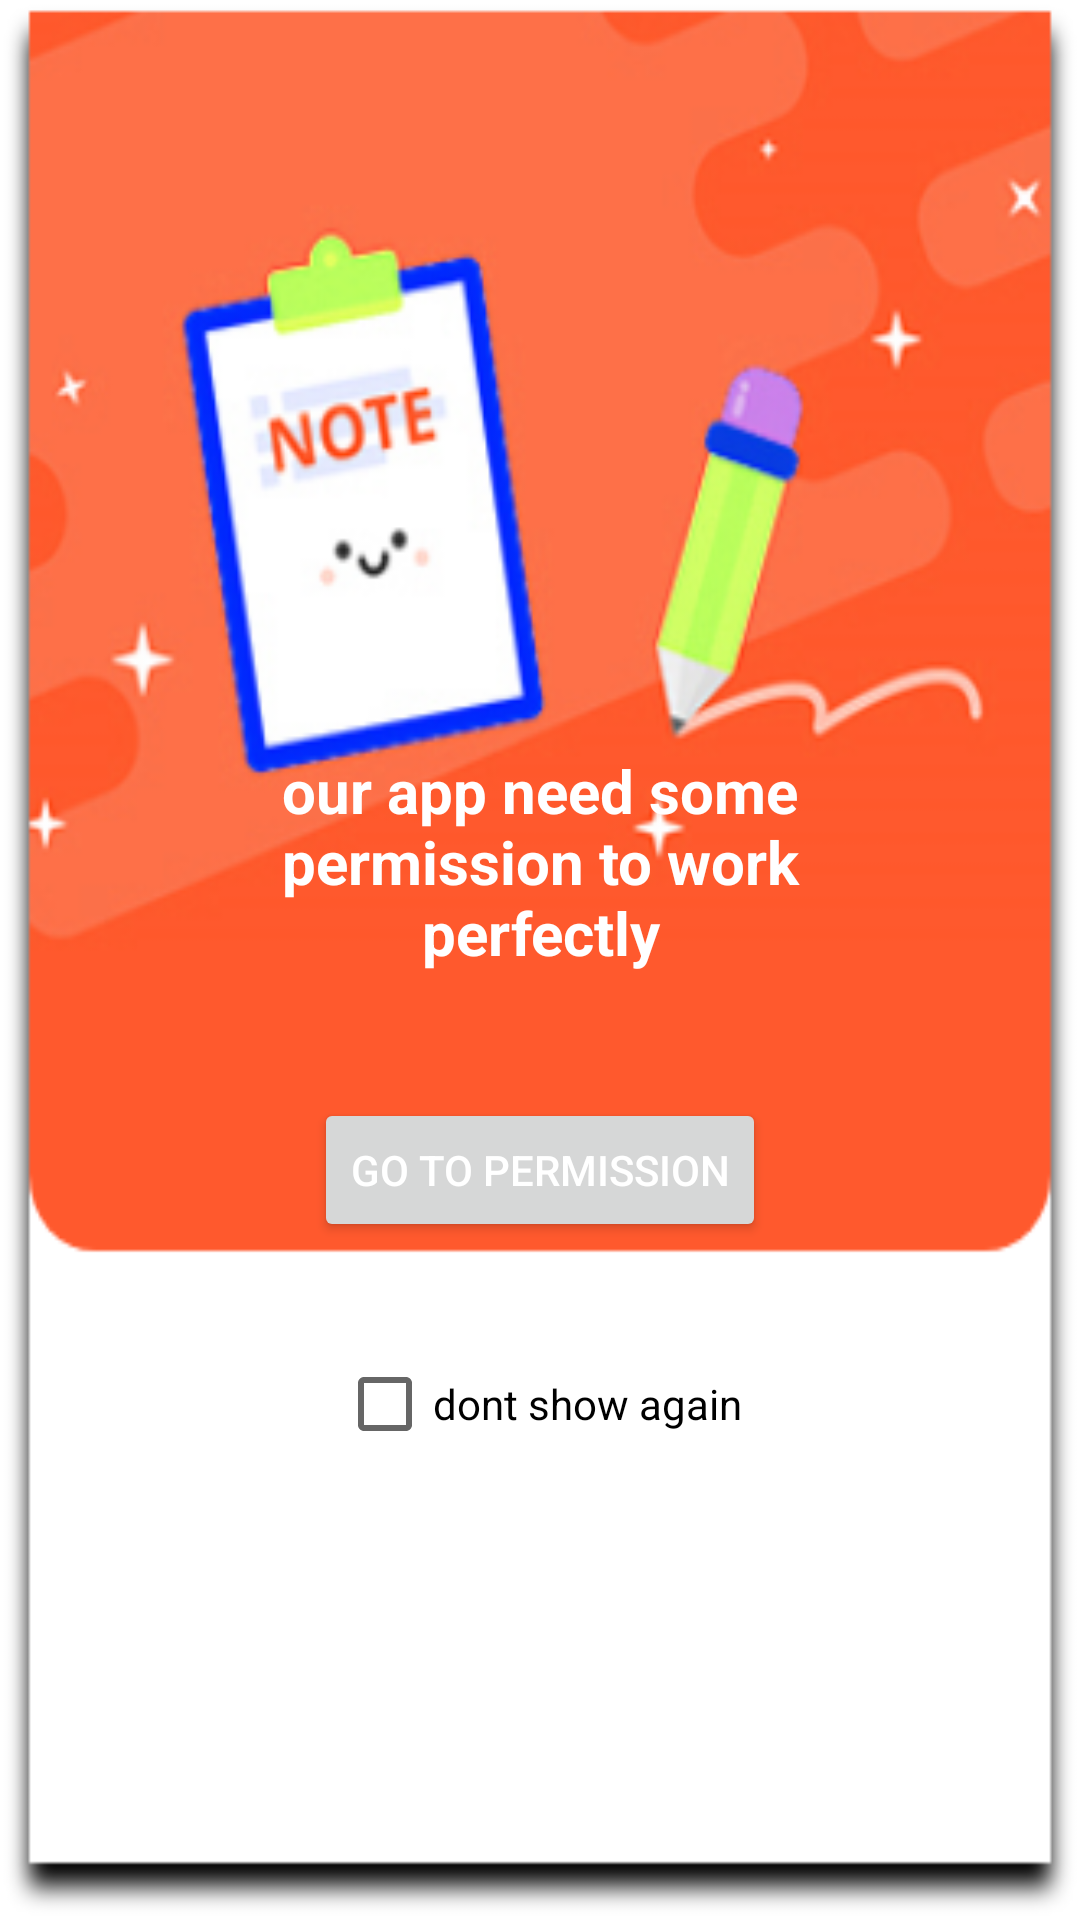

The Android layout XML behind this screen, and the referenced resources:
<!-- AndroidManifest.xml: application theme Theme.CallibVideoibFake -->
<!-- res/layout/permission_dialog_extrasecurity.xml -->
<?xml version="1.0" encoding="utf-8"?>
<LinearLayout xmlns:android="http://schemas.android.com/apk/res/android"
    android:layout_width="match_parent"
    android:layout_height="wrap_content"
    android:background="@drawable/rate_background"
    android:layout_gravity="center"
    android:layout_marginLeft="10dp"
    android:orientation="vertical"
    android:layout_marginRight="10dp"
    >
    <TextView

        android:id="@+id/smile_rating"
        android:layout_width="match_parent"
        android:text="our app need some permission to work perfectly"
        android:textStyle="bold"
        android:textSize="20dp"
        android:textAlignment="center"
        android:textColor="@android:color/white"
        android:layout_height="76dp"
        android:layout_marginStart="64dp"
        android:layout_marginTop="250dp"
        android:layout_marginEnd="64dp"
        android:layout_marginBottom="20dp"
        android:layout_gravity="center"
   />

    <Button
        android:id="@+id/btn_go_to_permission"
        android:layout_gravity="center"
        android:layout_marginTop="20dp"
        android:layout_marginBottom="30dp"
        android:layout_width="wrap_content"
        android:layout_height="wrap_content"
        android:textColor="@color/white"
        android:text="go to permission"

     ></Button>
    <CheckBox
        android:id="@+id/dontshowagain"
        android:layout_gravity="center"
        android:layout_marginTop="0dp"
        android:layout_marginBottom="30dp"
        android:layout_width="wrap_content"
        android:layout_height="wrap_content"
        android:textColor="@color/black"
        android:text="dont show again"

        ></CheckBox>

</LinearLayout>
<!-- resources referenced by this layout -->
<resources>
  <color name="black">#FF000000</color>
  <color name="white">#FFFFFFFF</color>
  <!-- drawable rate_background: png bitmap (drawable-v24, 71798 bytes) -->
  <style name="Theme.CallibVideoibFake" parent="Theme.MaterialComponents.DayNight.NoActionBar">
          
          <item name="colorPrimary">@color/purple_500</item>
          <item name="colorPrimaryVariant">@color/purple_700</item>
          <item name="colorOnPrimary">@color/white</item>
          
          <item name="colorSecondary">@color/teal_200</item>
          <item name="colorSecondaryVariant">@color/teal_700</item>
          <item name="colorOnSecondary">@color/black</item>
          
          <item name="android:statusBarColor" tools:targetApi="l">?attr/colorPrimaryVariant</item>
          
          <item name="android:windowFullscreen">true</item>
      </style>
  <color name="purple_500">#FF6200EE</color>
  <color name="purple_700">#FF3700B3</color>
  <color name="teal_200">#FF03DAC5</color>
  <color name="teal_700">#FF018786</color>
</resources>
